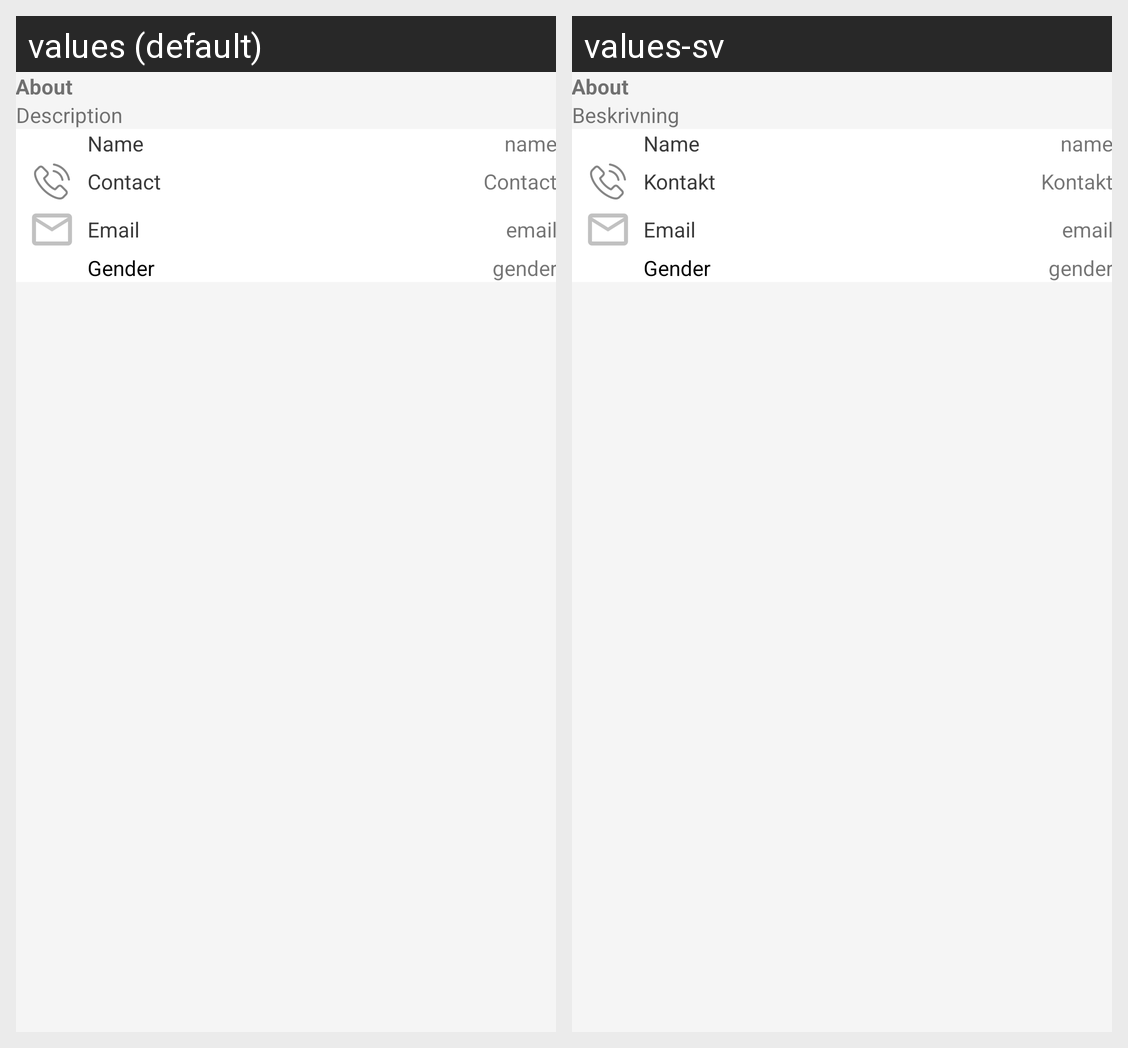

This grid shows one Android layout under two languages. Give, for every string resource on the screen, its name, the default text and each shown locale's text.
Android screen res/layout/profile_detail.xml rendered under 2 locales, left to right: values (default), values-sv. Device: Nexus 5 (rendered at 1080×1920; each locale shown at half size, 540×960, under a caption strip naming it); theme AppTheme.
Strings drawn on this screen, with the default value and each locale's value (text and hints the layout hard-codes, and strings that could not be matched under every locale, appear in the picture but are not listed):

team_description
  values: Description
  values-sv: Beskrivning

contact
  values: Contact
  values-sv: Kontakt
